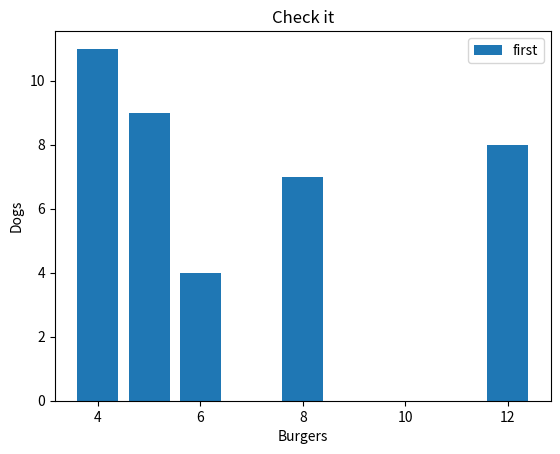

Generate this figure with matplotlib:
import matplotlib.pyplot as plt

x = [12, 4, 5, 8, 5, 6]
y = [8, 11, 9, 7, 3, 4]


plt.bar(x, y, label="first")

plt.xlabel("Burgers")
plt.ylabel("Dogs")

plt.title("Check it")

plt.legend()

plt.show()
